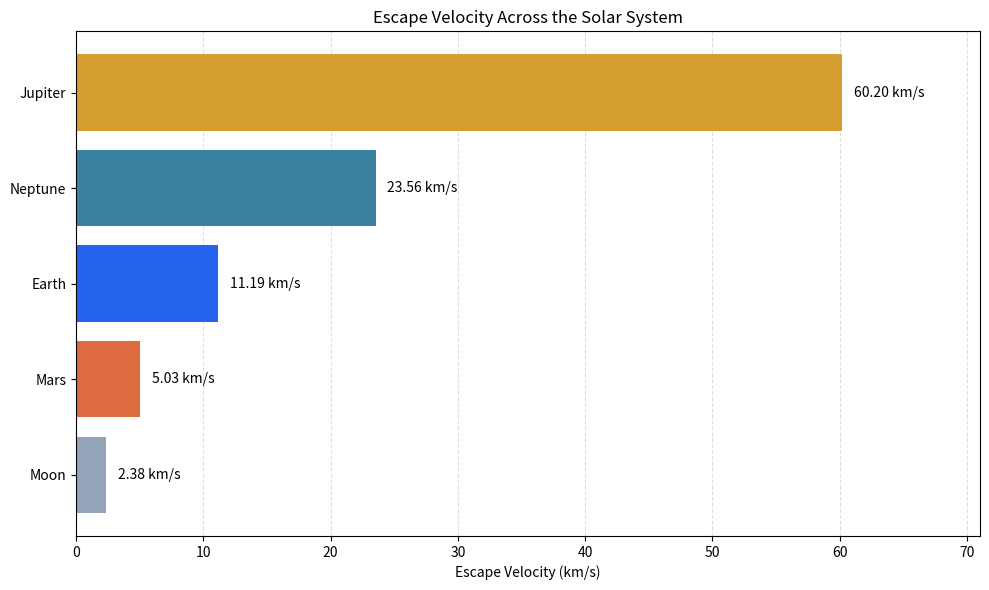

The script that saved this image:
"""Compare the escape velocities of several Solar System bodies."""

import math
import os

os.environ.setdefault("MPLCONFIGDIR", os.path.join(os.getcwd(), ".matplotlib_cache"))

import matplotlib

matplotlib.use("Agg")
import matplotlib.pyplot as plt


GRAVITATIONAL_CONSTANT = 6.67430e-11
OUTPUT_PATH = "assets/escape_velocity.png"

# Approximate masses and mean radii in SI units.
SOLAR_SYSTEM_BODIES = {
    "Moon": {"mass_kg": 7.342e22, "radius_m": 1.7374e6},
    "Mars": {"mass_kg": 6.4171e23, "radius_m": 3.3895e6},
    "Earth": {"mass_kg": 5.9722e24, "radius_m": 6.371e6},
    "Neptune": {"mass_kg": 1.02413e26, "radius_m": 2.4622e7},
    "Jupiter": {"mass_kg": 1.89813e27, "radius_m": 6.9911e7},
}


def calculate_escape_velocity_km_s(mass_kg: float, radius_m: float) -> float:
    """Return ideal escape velocity at the surface in kilometers per second."""
    if mass_kg <= 0:
        raise ValueError("Mass must be positive.")
    if radius_m <= 0:
        raise ValueError("Radius must be positive.")

    velocity_m_per_s = math.sqrt(
        2 * GRAVITATIONAL_CONSTANT * mass_kg / radius_m
    )
    return velocity_m_per_s / 1000


def calculate_body_escape_velocities(bodies: dict = SOLAR_SYSTEM_BODIES) -> dict:
    """Return escape velocities for a dictionary of celestial bodies."""
    if not bodies:
        raise ValueError("At least one celestial body is required.")

    escape_velocities = {}
    for name, properties in bodies.items():
        escape_velocities[name] = calculate_escape_velocity_km_s(
            properties["mass_kg"],
            properties["radius_m"],
        )

    return escape_velocities


def save_escape_velocity_plot(
    escape_velocities: dict,
    output_path: str = OUTPUT_PATH,
) -> None:
    """Save a horizontal bar chart of escape velocity by body."""
    if not escape_velocities:
        raise ValueError("At least one escape velocity is required.")

    names = list(escape_velocities.keys())
    velocities = list(escape_velocities.values())
    colors = ["#94a3b8", "#dc6b3f", "#2563eb", "#3b82a0", "#d69e2e"]

    figure, axis = plt.subplots(figsize=(10, 6))
    bars = axis.barh(names, velocities, color=colors[: len(names)])

    for bar, velocity in zip(bars, velocities):
        axis.text(
            velocity + max(velocities) * 0.015,
            bar.get_y() + bar.get_height() / 2,
            f"{velocity:.2f} km/s",
            va="center",
        )

    axis.set_title("Escape Velocity Across the Solar System")
    axis.set_xlabel("Escape Velocity (km/s)")
    axis.set_xlim(0, max(velocities) * 1.18)
    axis.grid(axis="x", linestyle="--", alpha=0.4)
    axis.set_axisbelow(True)

    figure.tight_layout()
    output_directory = os.path.dirname(output_path)
    if output_directory:
        os.makedirs(output_directory, exist_ok=True)
    figure.savefig(output_path, dpi=300, bbox_inches="tight")
    plt.close(figure)


if __name__ == "__main__":
    results = calculate_body_escape_velocities()
    save_escape_velocity_plot(results)

    print("--- Escape Velocity Across the Solar System ---")
    print(f"{'Body':<10} | {'Escape Velocity':>18}")
    print("-" * 32)
    for body_name, velocity in results.items():
        print(f"{body_name:<10} | {velocity:>13.2f} km/s")

    print(
        "\nThese are ideal surface values that ignore atmosphere "
        "and planetary rotation."
    )
    print(f"Plot saved to {OUTPUT_PATH}")
